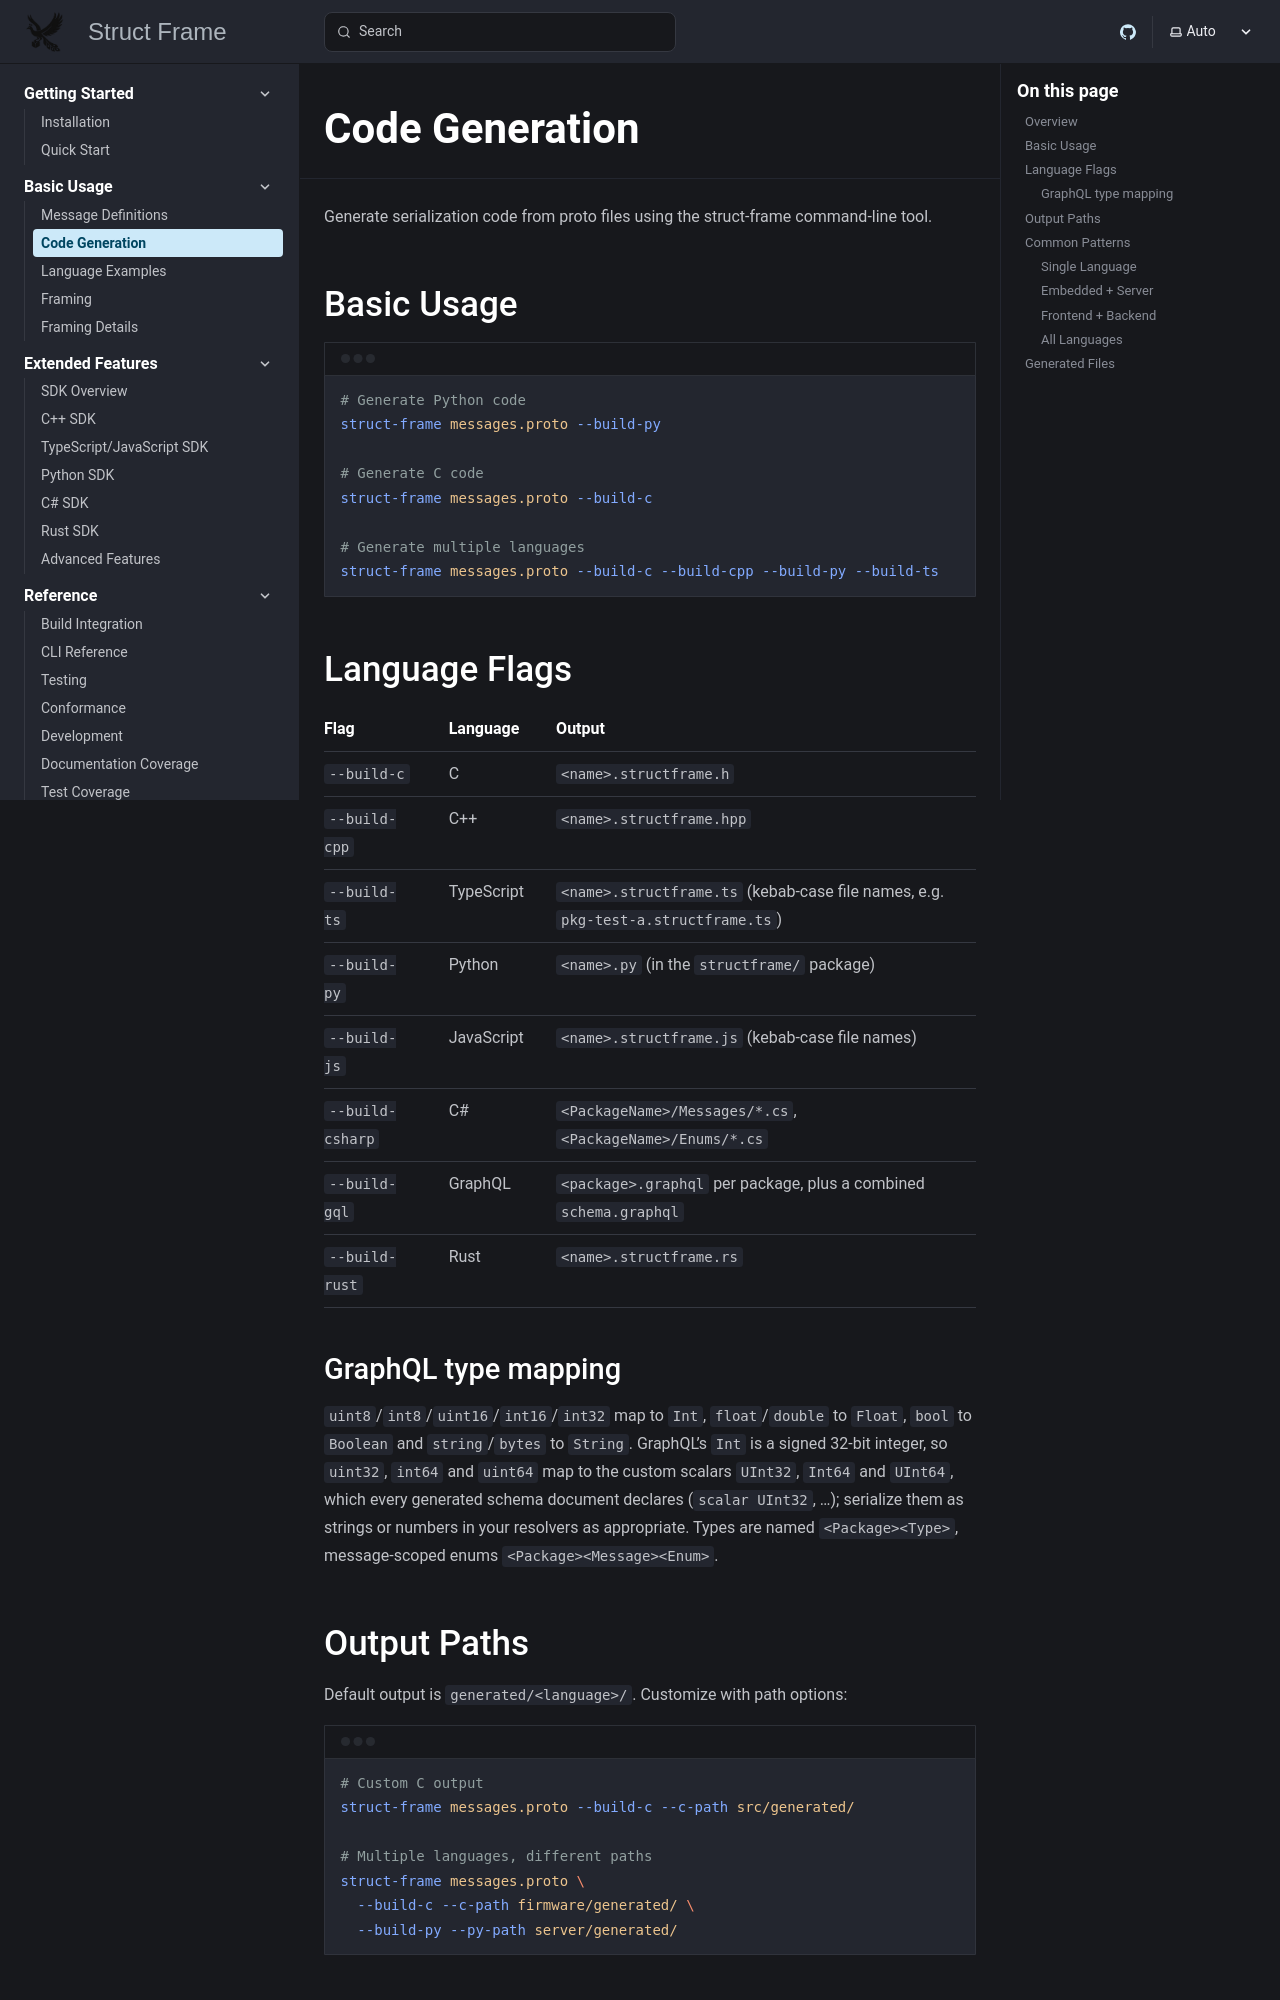

repository: mylonics/struct-frame · page: basic-usage/code-generation/index.html · generator: mkdocs

# Code Generation

Generate serialization code from proto files using the struct-frame command-line tool.

## Basic Usage

```bash
# Generate Python code
python -m struct_frame messages.proto --build_py

# Generate C code
python -m struct_frame messages.proto --build_c

# Generate multiple languages
python -m struct_frame messages.proto --build_c --build_cpp --build_py --build_ts
```

## Language Flags

| Flag | Language | Output |
|------|----------|--------|
| `--build_c` | C | `<name>.structframe.h` |
| `--build_cpp` | C++ | `<name>.structframe.hpp` |
| `--build_ts` | TypeScript | `<name>.structframe.ts` |
| `--build_py` | Python | `<name>.py` (in `struct_frame/generated/`) |
| `--build_js` | JavaScript | `<name>.structframe.js` |
| `--build_csharp` | C# | `<name>.structframe.cs` |
| `--build_gql` | GraphQL | `<name>.structframe.graphql` |
